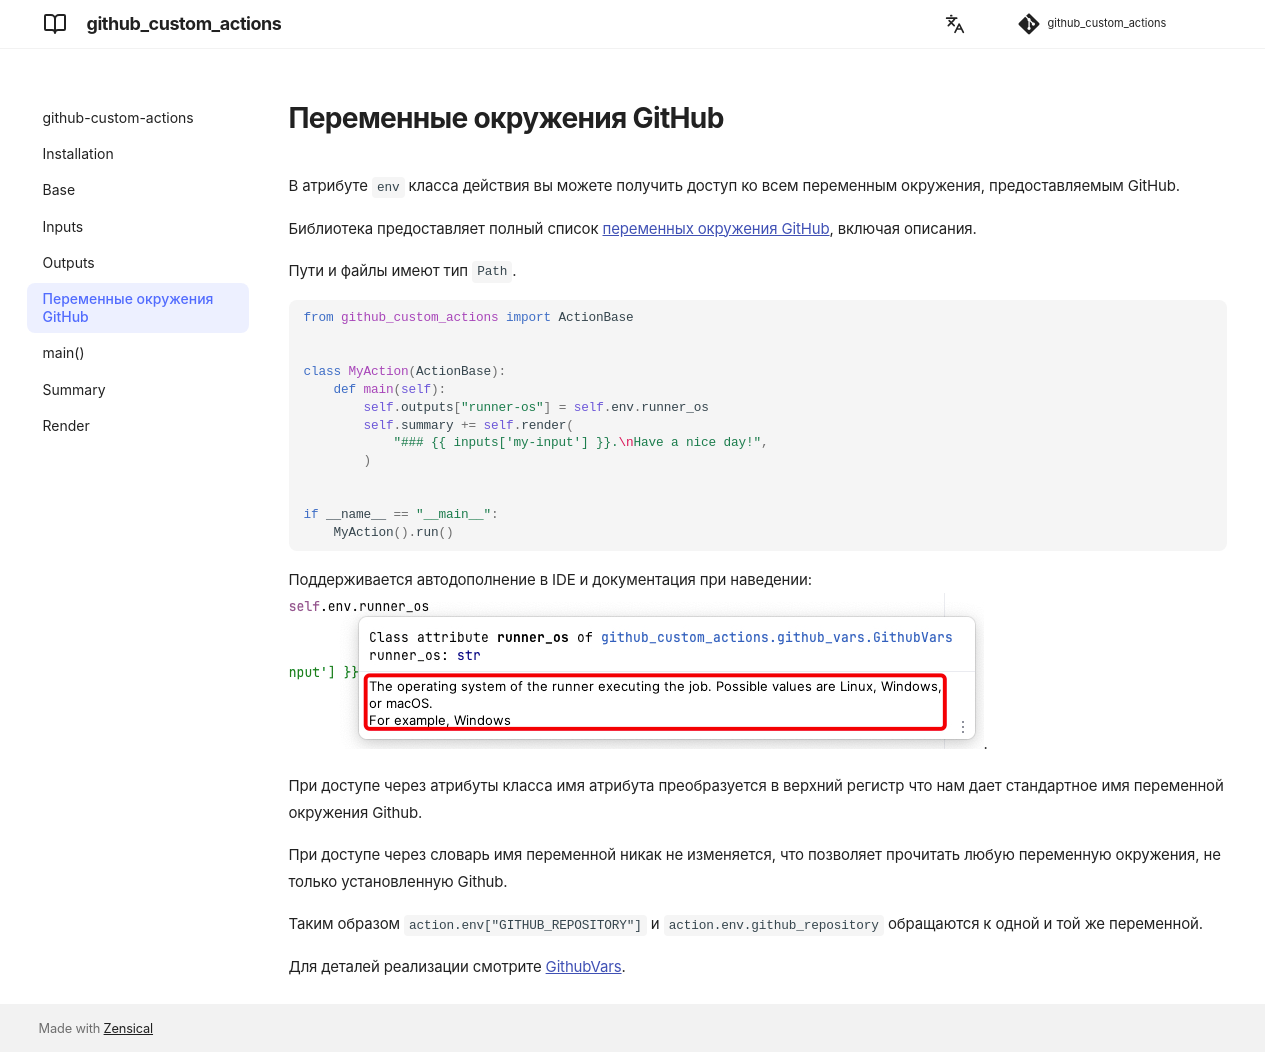

repository: andgineer/github-custom-actions · page: ru/github_env_vars/index.html · generator: mkdocs

# Переменные окружения GitHub

В атрибуте `env` класса действия вы можете получить доступ ко всем переменным окружения, предоставляемым GitHub.

Библиотека предоставляет полный список
[переменных окружения GitHub](https://docs.github.com/en/actions/learn-github-actions/variables#default-environment-variables),
включая описания.

Пути и файлы имеют тип `Path`.

```python
--8<-- "quick_start.py"
```

Поддерживается автодополнение в IDE и документация при наведении:
![var_ide_hover_docstring.jpg](images/var_ide_hover_docstring.jpg).

При доступе через атрибуты класса имя атрибута преобразуется в верхний регистр что нам дает стандартное
имя переменной окружения Github.

При доступе через словарь имя переменной никак не изменяется, что позволяет прочитать любую переменную окружения, не
только установленную Github.

Таким образом `action.env["GITHUB_REPOSITORY"]` и `action.env.github_repository` обращаются к одной и той же переменной.

Для деталей реализации смотрите [GithubVars](reference.md#github_custom_actions.GithubVars).
